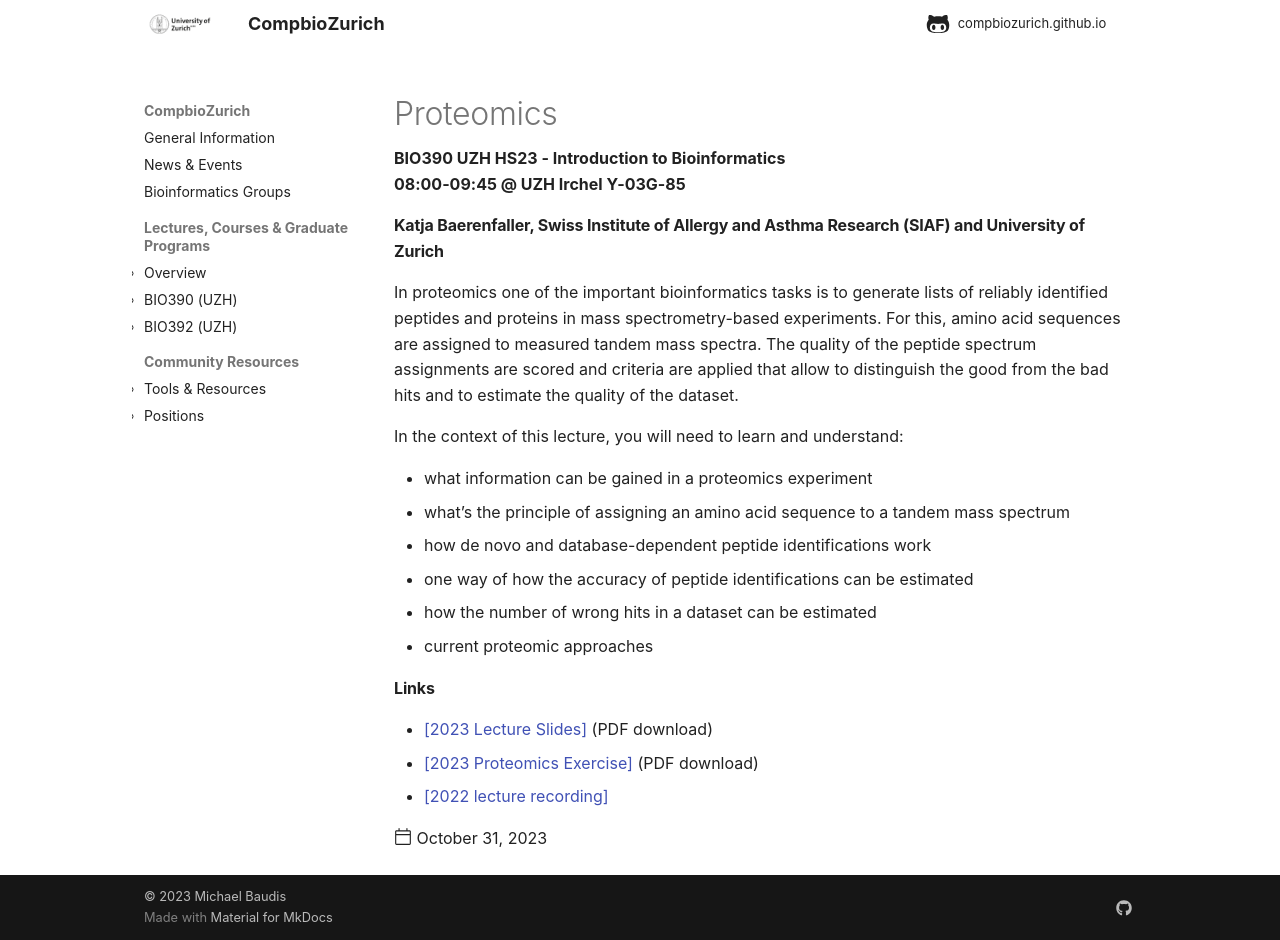

repository: compbiozurich/compbiozurich.github.io · page: teaching/UZH-BIO390/2023/2023-10-31-Katja-Baerenfaller/index.html · generator: mkdocs

---
title: Proteomics
template: post.html
description: BIO390 UZH HS23 - Introduction to Bioinformatics</br>08:00-09:45 @ UZH Irchel Y03-G-85
authors:
  - "@mbaudis"
date: 2023-10-31
pdf_file_name:     # name of PDF (no path) somewhere in "assets"; auto-linked
links:  # one or more formatted html links
  - '<a href="https://raw.githubusercontent.com/compbiozurich/UZH-BIO390/main/course-material/2023-10-31___Katja-Baerenfaller__Proteomics__UZH-BIO390-HS23-lecture-07.pdf">[2023 Lecture Slides]</a> (PDF download)'
  - '<a href="https://raw.githubusercontent.com/compbiozurich/UZH-BIO390/main/course-material/2023-10-31___Katja-Baerenfaller__Proteomics__UZH-BIO390-HS23-Proteomics-Exercise.pdf">[2023 Proteomics Exercise]</a> (PDF download)'
  - '[2022 lecture recording](https://uzh.mediaspace.cast.switch.ch/media/Introduction+to+Bioinformatics+-+Lecture+06A+Proteomics/0_3zbyerll)'
---

#### Katja Baerenfaller, Swiss Institute of Allergy and Asthma Research (SIAF) and University of Zurich

In proteomics one of the important bioinformatics tasks is to generate lists of reliably identified peptides and proteins in mass spectrometry-based experiments. For this, amino acid sequences are assigned to measured tandem mass spectra. The quality of the peptide spectrum assignments are scored and criteria are applied that allow to distinguish the good from the bad hits and to estimate the quality of the dataset.

<!--more-->

In the context of this lecture, you will need to learn and understand:  

* what information can be gained in a proteomics experiment
* what’s the principle of assigning an amino acid sequence to a tandem mass spectrum
* how de novo and database-dependent peptide identifications work
* one way of how the accuracy of peptide identifications can be estimated
* how the number of wrong hits in a dataset can be estimated
* current proteomic approaches
